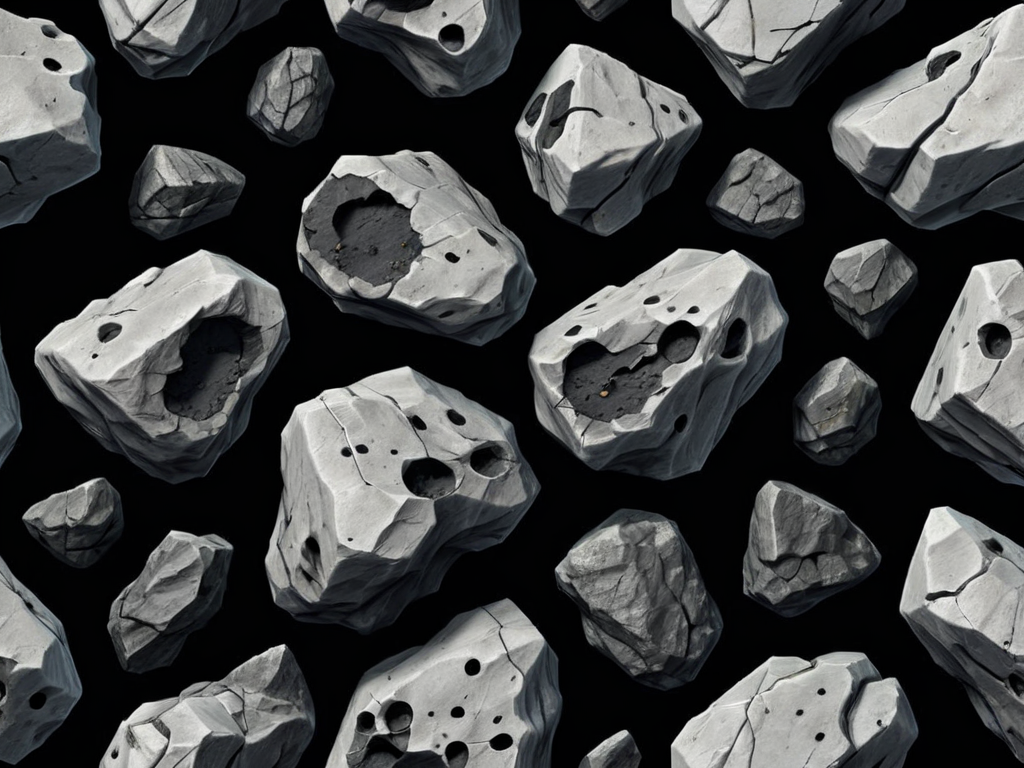
Generation parameters embedded in this image by AUTOMATIC1111 Stable Diffusion web UI or a fork of it (Forge, ...) (PNG 'parameters' text chunk):
Generate a high-quality top-down 2D transparent sprites for a space shooter game. Create 128x128 pixel sprites viewed from directly above with photorealistic detail and modern digital art style. Include these space environment elements isolated on black backgrounds:

Rocky asteroid sprites viewed from above showing crater impacts, mineral veins, and surface texture details.

Use a sci-fi aesthetic optimized for overhead gameplay perspective.
Negative prompt: planet, lens flare, galaxy, milky way, bright
Steps: 20, Sampler: DPM++ 2M, Schedule type: Karras, CFG scale: 7, Seed: 1669061390, Face restoration: CodeFormer, Size: 1024x768, Model hash: 00a14cdeaa, Model: starlightXLAnimated_v3, Version: v1.10.1